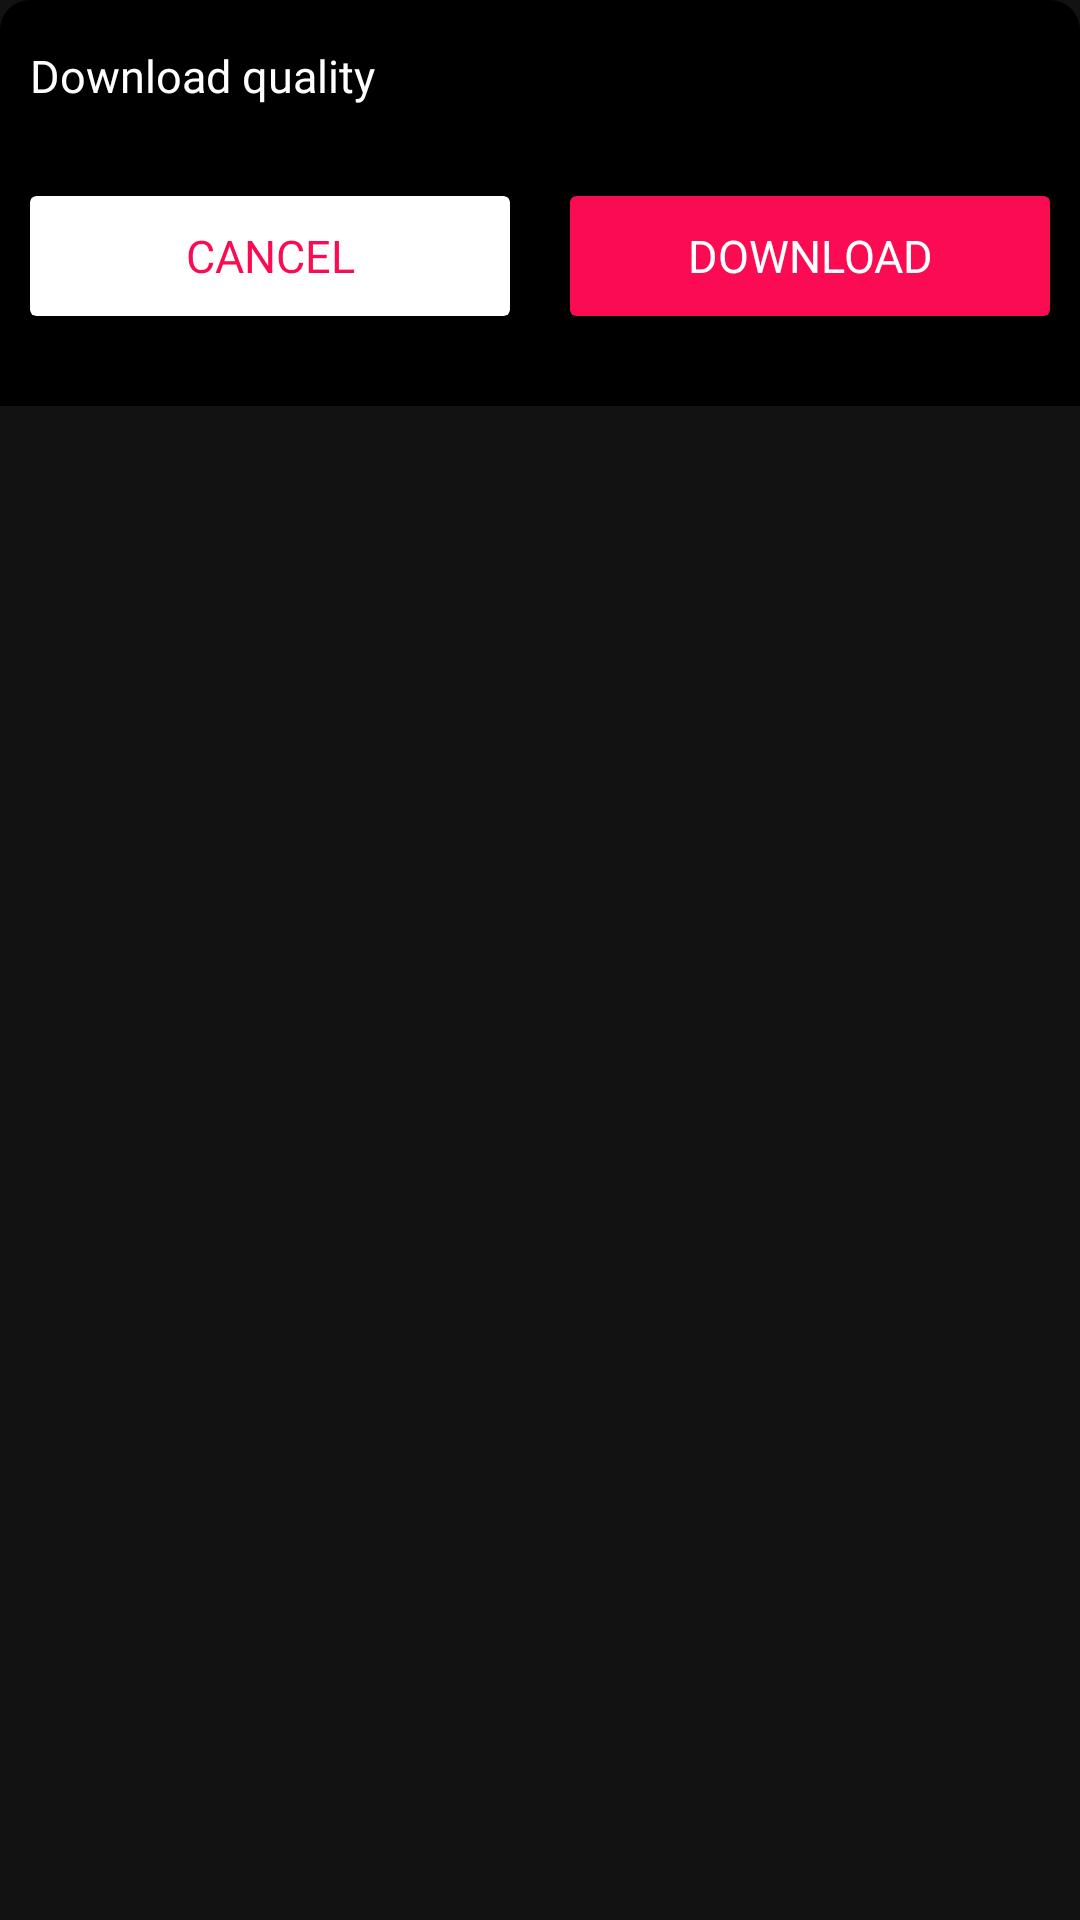

Android layout source for this screen:
<!-- AndroidManifest.xml: application theme AppTheme -->
<!-- res/layout/download_quality_dialog.xml -->
<?xml version="1.0" encoding="utf-8"?>
<LinearLayout xmlns:android="http://schemas.android.com/apk/res/android"
    xmlns:app="http://schemas.android.com/apk/res-auto"
    android:layout_width="match_parent"
    android:layout_height="wrap_content">

    <LinearLayout
        android:layout_width="match_parent"
        android:layout_height="wrap_content"
        android:background="@drawable/upper_curve_background"
        android:orientation="vertical"
        android:paddingHorizontal="10dp"
        android:paddingVertical="15dp">

        <TextView
            android:layout_width="match_parent"
            android:layout_height="wrap_content"
            android:fontFamily="@font/roboto_medium"
            android:text="Download quality"
            android:textColor="@color/white"
            android:textSize="15sp" />

        <androidx.recyclerview.widget.RecyclerView
            android:id="@+id/rec_quality_dialog"
            android:layout_width="match_parent"
            android:layout_height="wrap_content"
            android:layout_marginTop="10dp" />

        <androidx.appcompat.widget.LinearLayoutCompat
            android:layout_width="match_parent"
            android:layout_height="40dp"
            android:layout_marginTop="20dp"
            android:layout_marginBottom="15dp"
            android:orientation="horizontal">

            <androidx.cardview.widget.CardView
                android:id="@+id/card_cancel"
                android:layout_width="match_parent"
                android:layout_height="match_parent"
                android:layout_marginEnd="10dp"
                android:layout_weight="1"
                app:cardBackgroundColor="@color/white">

                <TextView
                    android:layout_width="match_parent"
                    android:layout_height="match_parent"
                    android:layout_gravity="center"
                    android:fontFamily="@font/roboto_medium"
                    android:gravity="center"
                    android:text="Cancel"
                    android:textAllCaps="true"
                    android:textColor="@color/colorPrimary"
                    android:textSize="15sp" />

            </androidx.cardview.widget.CardView>

            <androidx.cardview.widget.CardView
                android:id="@+id/card_download"
                android:layout_width="match_parent"
                android:layout_height="match_parent"
                android:layout_marginStart="10dp"
                android:layout_weight="1"
                app:cardBackgroundColor="@color/colorPrimary">

                <TextView
                    android:layout_width="match_parent"
                    android:layout_height="match_parent"
                    android:layout_gravity="center"
                    android:fontFamily="@font/roboto_medium"
                    android:gravity="center"
                    android:text="Download"
                    android:textAllCaps="true"
                    android:textColor="@color/white"
                    android:textSize="15sp" />

            </androidx.cardview.widget.CardView>

        </androidx.appcompat.widget.LinearLayoutCompat>
    </LinearLayout>
</LinearLayout>
<!-- resources referenced by this layout -->
<resources>
  <color name="colorPrimary">#FB0B52</color>
  <color name="white">#FFFFFF</color>
  <!-- drawable upper_curve_background (drawable) -->
  <selector xmlns:android="http://schemas.android.com/apk/res/android">
      <item>
          <shape android:shape="rectangle">
              <solid android:color="#000000" />
              <corners android:topLeftRadius="10dp" android:topRightRadius="10dp" />
              <stroke
  
                  />
          </shape>
      </item>
  </selector>
  <style name="AppTheme" parent="Theme.MaterialComponents.NoActionBar">
          
          <item name="colorPrimary">@color/colorPrimary</item>
          <item name="colorPrimaryDark">@color/colorPrimaryDark</item>
          <item name="colorAccent">@color/colorAccent</item>
      </style>
  <color name="colorPrimaryDark">#8F012A</color>
  <color name="colorAccent">#FF5733</color>
</resources>
